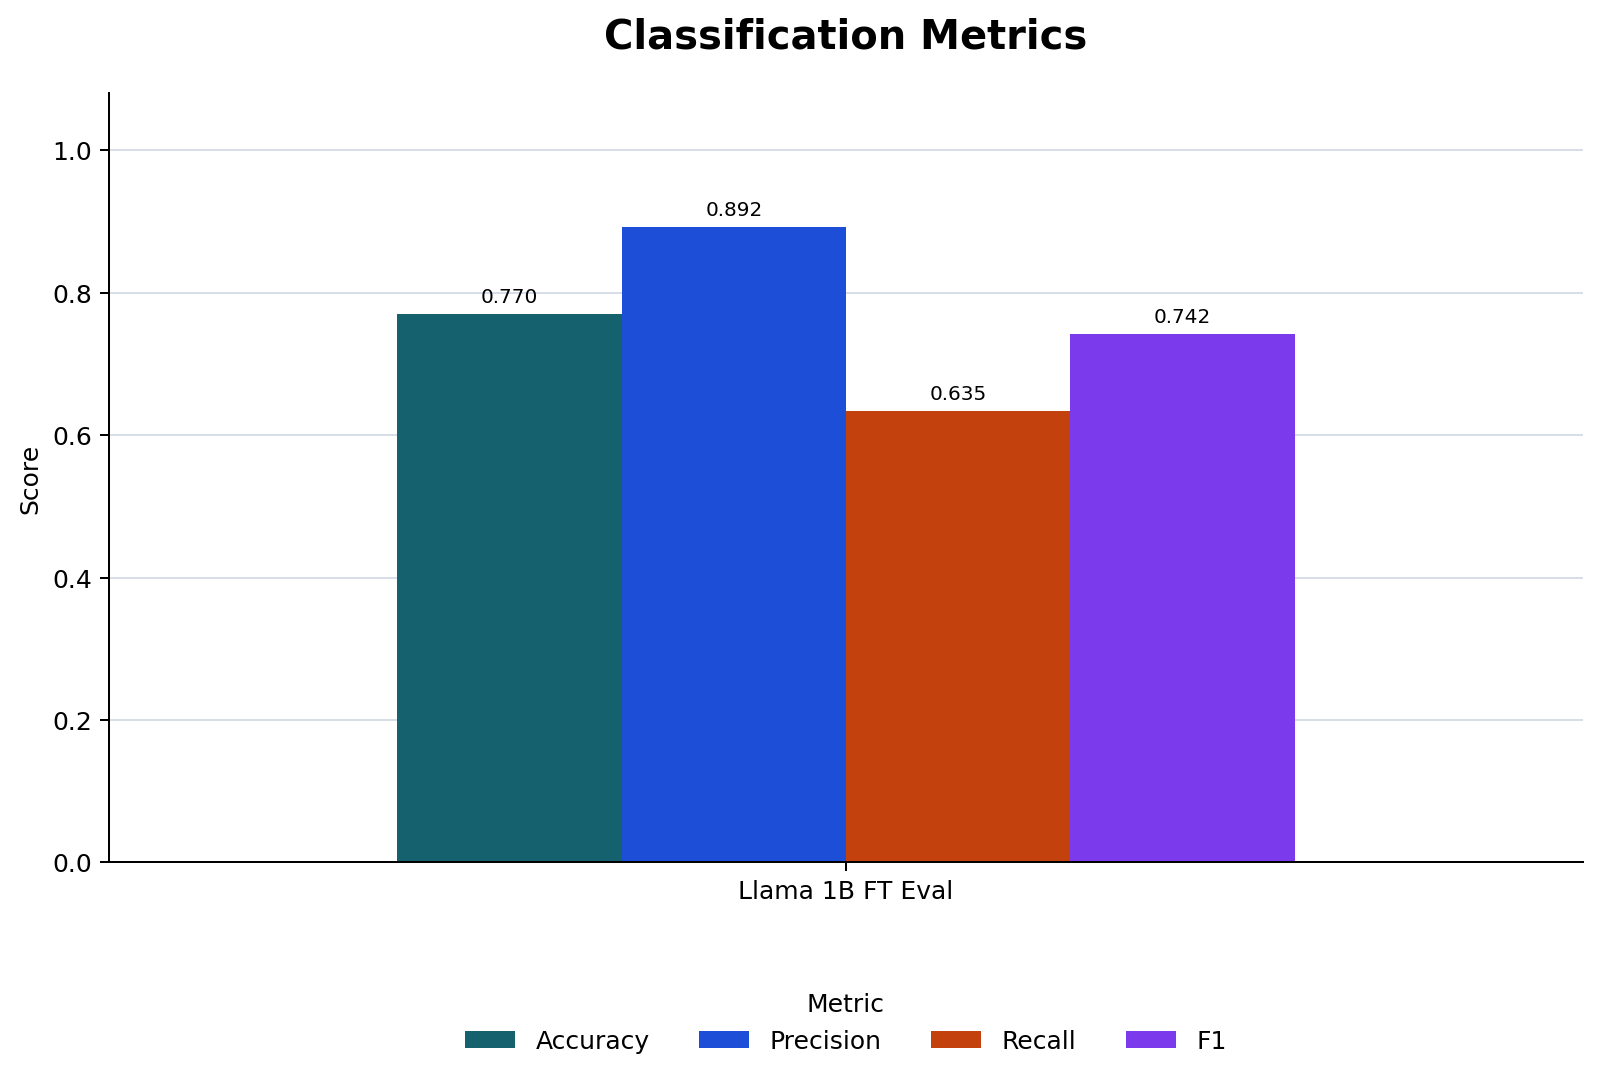

The file beside this chart, header and first rows:
Run, Rows, Source, Accuracy, Precision, Recall, F1
Llama 1B FT Eval, 100, results/llama_1b_ft_eval.csv, 0.77, 0.8919, 0.6346, 0.7416
